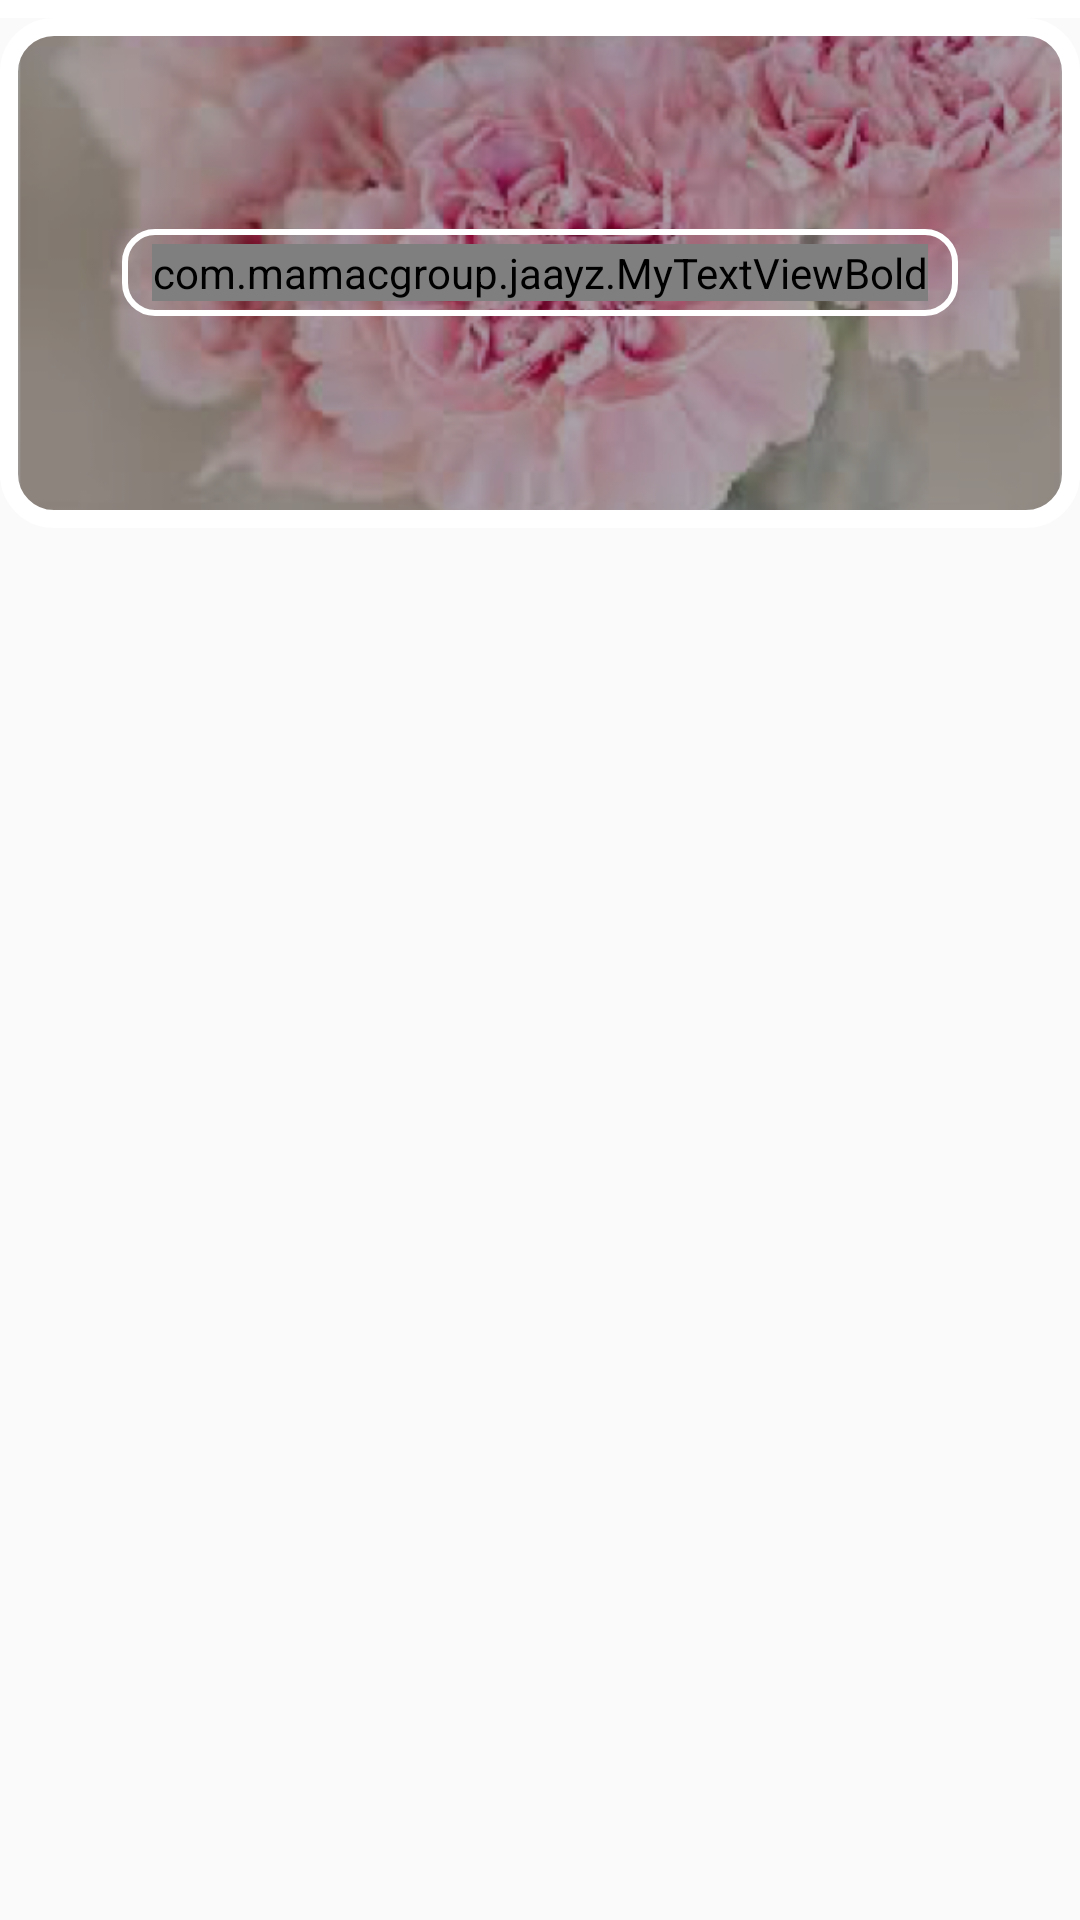

Here is an Android app screen rendered from its layout file. Give the layout XML and the strings, colors and styles it references.
<!-- AndroidManifest.xml: application theme AppTheme -->
<!-- res/layout/home_item.xml -->
<LinearLayout xmlns:android="http://schemas.android.com/apk/res/android"
    xmlns:app="http://schemas.android.com/apk/res-auto"
    xmlns:tools="http://schemas.android.com/tools"
    android:layout_width="match_parent"
    android:layout_height="wrap_content"
    android:layout_marginTop="-6dp"
    android:orientation="vertical">


    <LinearLayout
        android:id="@+id/dummy_ll2"
        android:layout_width="match_parent"
        android:layout_height="6dp"
        android:background="#ffffff"
        android:orientation="vertical"
        android:visibility="visible"></LinearLayout>

    <RelativeLayout
        android:layout_width="match_parent"
        android:layout_height="170dp"
        android:visibility="visible">


        <ImageView
            android:id="@+id/home_pro_img"
            android:layout_width="match_parent"
            android:layout_height="match_parent"
            android:layout_margin="6dp"
            android:adjustViewBounds="true"
            android:scaleType="centerCrop"
            android:src="@drawable/category_sunglasses" />

        <LinearLayout
            android:layout_width="match_parent"
            android:layout_height="match_parent"
            android:layout_margin="6dp"
            android:background="#55000000"
            android:orientation="vertical"></LinearLayout>

        <com.makeramen.roundedimageview.RoundedImageView
            android:id="@+id/imageView1"
            android:layout_width="match_parent"
            android:layout_height="170dp"
            android:layout_marginLeft="7dp"
            android:layout_marginTop="7dp"
            android:layout_marginRight="7dp"
            android:background="@drawable/category_sunglasses"
            android:scaleType="centerCrop"
            android:visibility="gone"
            app:riv_corner_radius="15dp"
            app:riv_mutate_background="true"
            app:riv_oval="false" />

        <LinearLayout
            android:layout_width="match_parent"
            android:layout_height="match_parent"
            android:layout_alignWithParentIfMissing="false"
            android:layout_alignParentLeft="false"
            android:layout_alignParentTop="false"
            android:layout_alignParentRight="false"
            android:layout_alignParentBottom="false"
            android:background="@drawable/white_rounded_corners"
            android:orientation="horizontal"
            android:visibility="visible"></LinearLayout>

        <LinearLayout
            android:layout_width="wrap_content"
            android:layout_height="wrap_content"
            android:layout_centerInParent="true"
            android:layout_marginLeft="10dp"
            android:layout_marginRight="10dp"
            android:background="@drawable/white_rounded_corners_stroke"
            android:orientation="horizontal"
            android:paddingLeft="10dp"
            android:paddingTop="5dp"
            android:paddingRight="10dp"
            android:paddingBottom="5dp">

            <com.mamacgroup.jaayz.MyTextViewBold
                android:id="@+id/home_cat_tv"
                android:layout_width="wrap_content"
                android:layout_height="wrap_content"
                android:layout_weight="1"
                android:text="TextView"
                android:textColor="#ffffff"
                android:textSize="18sp" />
        </LinearLayout>

    </RelativeLayout>

    <LinearLayout
        android:id="@+id/dummy_ll"
        android:layout_width="match_parent"
        android:layout_height="30dp"
        android:background="#ffffff"
        android:orientation="vertical"
        android:visibility="gone"></LinearLayout>
</LinearLayout>
<!-- resources referenced by this layout -->
<resources>
  <!-- drawable category_sunglasses: png bitmap (drawable, 263848 bytes) -->
  <!-- drawable white_rounded_corners (drawable) -->
  <?xml version="1.0" encoding="UTF-8"?>
  <shape xmlns:android="http://schemas.android.com/apk/res/android"
      android:shape="rectangle">
      
  
      <stroke android:width="6dp"
          android:color="#ffffff"
          />
  
      <padding android:left="0dp"
          android:top="0dp"
          android:right="0dp"
          android:bottom="0dp"
          />
  
      <corners
          android:bottomRightRadius="15dp"
          android:bottomLeftRadius="15dp"
          android:topLeftRadius="15dp"
          android:topRightRadius="15dp"/>
  </shape>
  <!-- drawable white_rounded_corners_stroke (drawable) -->
  <?xml version="1.0" encoding="UTF-8"?>
  <shape xmlns:android="http://schemas.android.com/apk/res/android"
      android:shape="rectangle">
      
  
      <stroke android:width="2dp"
          android:color="#ffffff"
          />
  
      <padding android:left="0dp"
          android:top="0dp"
          android:right="0dp"
          android:bottom="0dp"
          />
  
      <corners
          android:bottomRightRadius="10dp"
          android:bottomLeftRadius="10dp"
          android:topLeftRadius="10dp"
          android:topRightRadius="10dp"/>
  </shape>
  <style name="AppTheme" parent="Theme.AppCompat.Light.DarkActionBar">
          
          <item name="colorPrimary">@color/colorPrimary</item>
          <item name="colorPrimaryDark">@color/colorPrimaryDark</item>
          <item name="colorAccent">@color/colorAccent</item>
          <item name="windowActionBar">false</item>
      </style>
  <color name="colorPrimary">#c31a37</color>
  <color name="colorPrimaryDark">#ff203b</color>
  <color name="colorAccent">#c31a37</color>
</resources>
